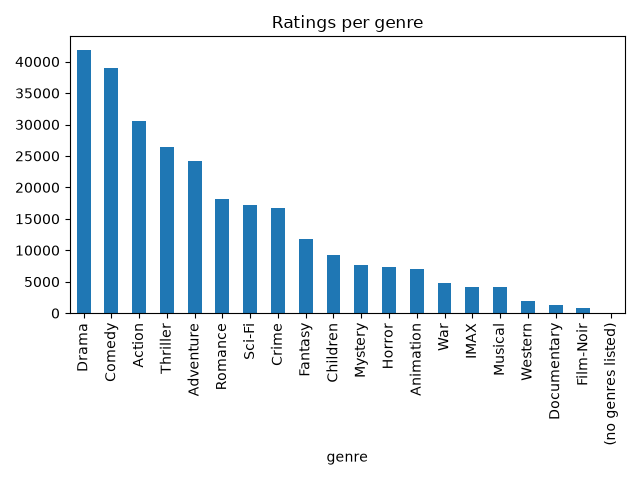

The table this chart was drawn from, first rows:
genre, n, avg_rating
Drama, 41928, 3.66
Comedy, 39053, 3.38
Action, 30635, 3.45
Thriller, 26452, 3.49
Adventure, 24161, 3.51
Romance, 18124, 3.51
Sci-Fi, 17243, 3.46
Crime, 16681, 3.66
Fantasy, 11834, 3.49
Children, 9208, 3.41
Mystery, 7674, 3.63
Horror, 7291, 3.26
Animation, 6988, 3.63
War, 4859, 3.81
IMAX, 4145, 3.62
Musical, 4138, 3.56
Western, 1930, 3.58
Documentary, 1219, 3.8
Film-Noir, 870, 3.92
(no genres listed), 47, 3.49
